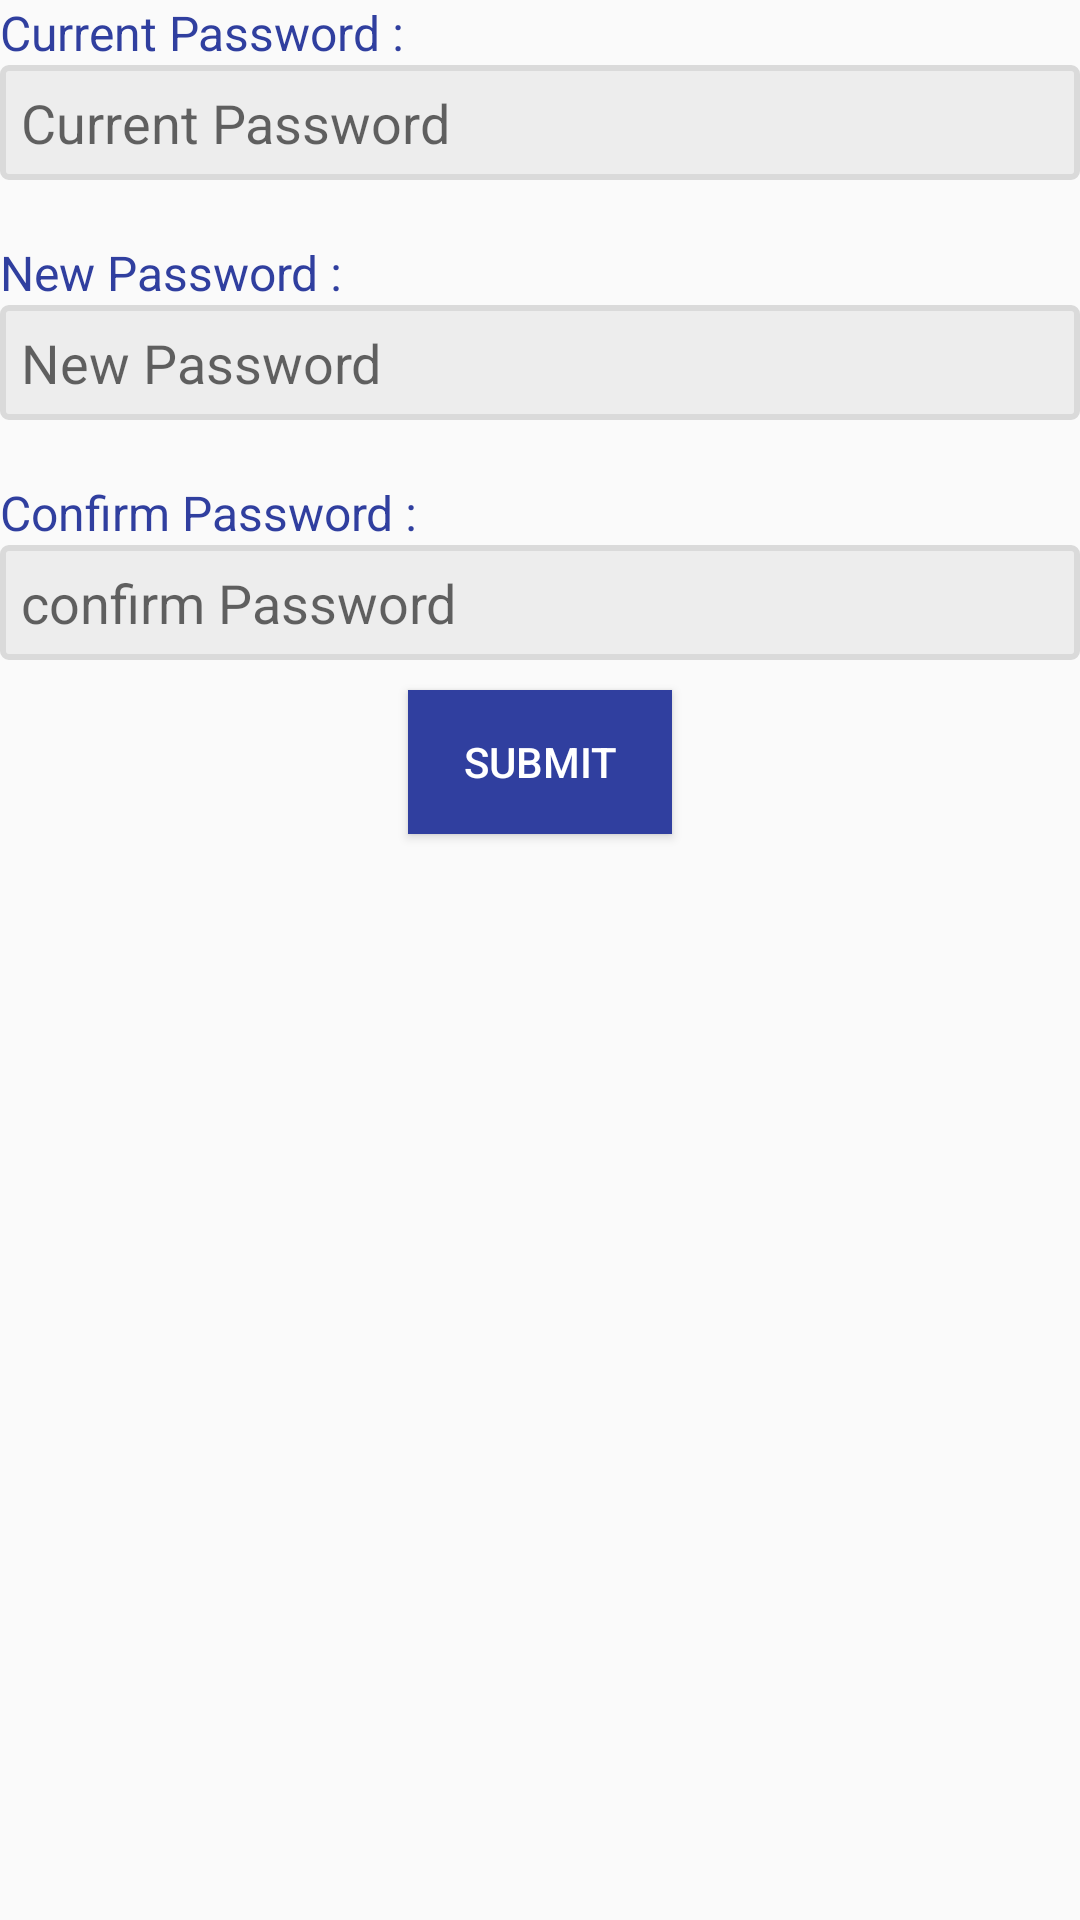

Write the Android layout XML for this screen, with the resource values it uses.
<!-- AndroidManifest.xml: application theme AppTheme -->
<!-- res/layout/activity_change_password.xml -->
<?xml version="1.0" encoding="utf-8"?>

<ScrollView xmlns:android="http://schemas.android.com/apk/res/android"
    xmlns:app="http://schemas.android.com/apk/res-auto"
    xmlns:tools="http://schemas.android.com/tools"
    android:layout_width="match_parent"
    android:layout_height="match_parent"
    tools:context=".user.ChangePassword"
    android:layout_margin="10dp">
<RelativeLayout
    android:layout_width="wrap_content"
    android:layout_height="wrap_content"
    android:focusable="true"
    android:focusableInTouchMode="true">

    <TextView
        android:id="@+id/textView"
        android:layout_width="wrap_content"
        android:layout_height="wrap_content"
        android:text="Current Password :"
        android:textColor="@color/colorPrimaryDark"
        android:textSize="16sp" />

    <EditText
        android:id="@+id/et_current_password"
        android:layout_width="match_parent"
        android:layout_height="wrap_content"
        android:layout_weight="1"
        android:background="@drawable/edit_background"
        android:hint="@string/currentpassword"
        android:inputType="textPassword"
        android:maxLength="20"
        android:maxLines="1"
        android:layout_below="@id/textView"
        android:layout_marginBottom="20dp"/>

    <TextView
        android:id="@+id/textView1"
        android:layout_width="wrap_content"
        android:layout_height="wrap_content"
        android:text="New Password :"
        android:textColor="@color/colorPrimaryDark"
        android:textSize="16sp"
        android:layout_below="@id/et_current_password"/>

    <EditText
        android:id="@+id/et_new_password"
        android:layout_width="match_parent"
        android:layout_height="wrap_content"
        android:layout_below="@+id/textView1"
        android:layout_weight="1"
        android:background="@drawable/edit_background"
        android:hint="@string/new_password"
        android:inputType="textPassword"
        android:maxLength="20"
        android:maxLines="1"
        android:layout_marginBottom="20dp" />

    <TextView
        android:id="@+id/textView2"
        android:layout_width="wrap_content"
        android:layout_height="wrap_content"
        android:layout_below="@id/et_new_password"
        android:text="Confirm Password :"
        android:textColor="@color/colorPrimaryDark"
        android:textSize="16sp" />

    <EditText
        android:id="@+id/et_confirm_password"
        android:layout_width="match_parent"
        android:layout_height="wrap_content"
        android:layout_weight="1"
        android:background="@drawable/edit_background"
        android:hint="@string/confirm_password"
        android:layout_below="@id/textView2"
        android:inputType="textPassword"
        android:maxLength="20"
        android:maxLines="1" />
    <Button
        android:layout_width="wrap_content"
        android:layout_height="wrap_content"
        android:id="@+id/btn_submit"
        android:text="@string/submit"
        android:textColor="@color/white"
        android:background="@color/colorPrimaryDark"
        android:layout_below="@id/et_confirm_password"
        android:gravity="center"
        android:layout_centerHorizontal="true"
        android:layout_margin="10dp"/>
</RelativeLayout>

</ScrollView>
<!-- resources referenced by this layout -->
<resources>
  <color name="colorPrimaryDark">#303f9f</color>
  <color name="white">#FFFFFF</color>colorAccent
  <!-- drawable edit_background (drawable-hdpi) -->
  <?xml version="1.0" encoding="utf-8"?>
  
  <shape xmlns:android="http://schemas.android.com/apk/res/android" >
      <solid android:color="#ededed" />
      <stroke
          android:width="2dip"
          android:color="#dadada" />
      <corners android:radius="2dip" />
      <padding
          android:bottom="7dip"
          android:left="7dip"
          android:right="7dip"
          android:top="7dip" />
  </shape>
  <string name="confirm_password">confirm Password</string>
  <string name="currentpassword">Current Password</string>
  <string name="new_password">New Password</string>
  <string name="submit">Submit</string>
  <style name="AppTheme" parent="Theme.AppCompat.Light.DarkActionBar">
          
          <item name="colorPrimary">@color/colorPrimary</item>
          <item name="colorPrimaryDark">@color/colorPrimaryDark</item>
          <item name="colorAccent">@color/colorAccent</item>
      </style>
  <color name="colorPrimary">#3F51B5</color>
  <color name="colorAccent">#FF4081</color>
</resources>
